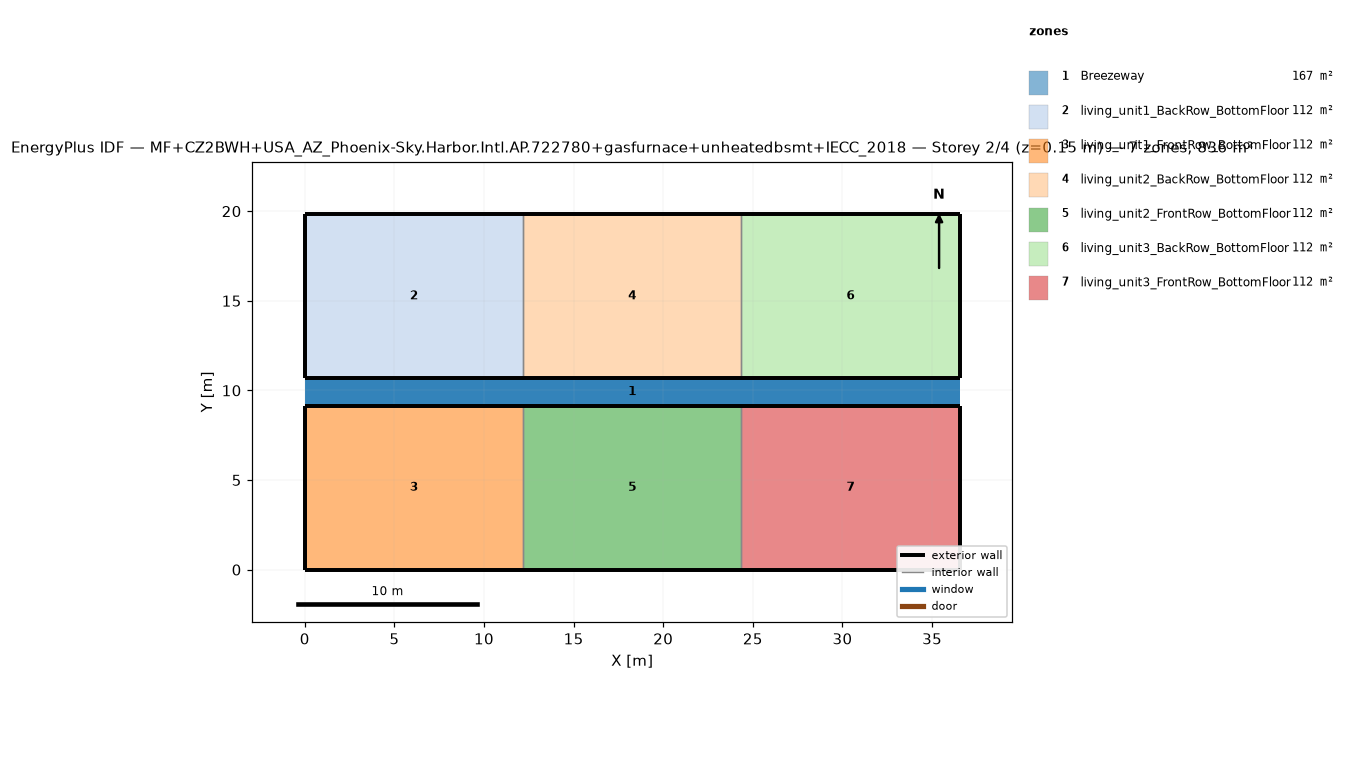
=== STOREY PLAN SPEC (per zone: floor XY polygon, exterior-wall plan segments, windows/doors) ===
zone 1: Breezeway  (167.0 m²)
  floor: (36.54, 9.16) (0.00, 9.16) (0.00, 10.68) (36.54, 10.68)
  floor: (36.54, 9.16) (0.00, 9.16) (0.00, 10.68) (36.54, 10.68)
  floor: (36.54, 9.16) (0.00, 9.16) (0.00, 10.68) (36.54, 10.68)
zone 2: living_unit1_BackRow_BottomFloor  (111.5 m²)
  floor: (12.18, 10.68) (0.00, 10.68) (0.00, 19.84) (12.18, 19.84)
  exterior wall: (0.00, 10.68) – (12.18, 10.68)  [12.2 m]
  exterior wall: (12.18, 19.84) – (0.00, 19.84)  [12.2 m]
  exterior wall: (0.00, 19.84) – (0.00, 10.68)  [9.2 m]
  interior walls: 1
zone 3: living_unit1_FrontRow_BottomFloor  (111.5 m²)
  floor: (12.18, 0.00) (0.00, 0.00) (0.00, 9.16) (12.18, 9.16)
  exterior wall: (0.00, 0.00) – (12.18, 0.00)  [12.2 m]
  exterior wall: (12.18, 9.16) – (0.00, 9.16)  [12.2 m]
  exterior wall: (0.00, 9.16) – (0.00, 0.00)  [9.2 m]
  interior walls: 1
zone 4: living_unit2_BackRow_BottomFloor  (111.5 m²)
  floor: (24.36, 10.68) (12.18, 10.68) (12.18, 19.84) (24.36, 19.84)
  exterior wall: (12.18, 10.68) – (24.36, 10.68)  [12.2 m]
  exterior wall: (24.36, 19.84) – (12.18, 19.84)  [12.2 m]
  interior walls: 2
zone 5: living_unit2_FrontRow_BottomFloor  (111.5 m²)
  floor: (24.36, 0.00) (12.18, 0.00) (12.18, 9.16) (24.36, 9.16)
  exterior wall: (12.18, 0.00) – (24.36, 0.00)  [12.2 m]
  exterior wall: (24.36, 9.16) – (12.18, 9.16)  [12.2 m]
  interior walls: 2
zone 6: living_unit3_BackRow_BottomFloor  (111.5 m²)
  floor: (36.54, 10.68) (24.36, 10.68) (24.36, 19.84) (36.54, 19.84)
  exterior wall: (24.36, 10.68) – (36.54, 10.68)  [12.2 m]
  exterior wall: (36.54, 10.68) – (36.54, 19.84)  [9.2 m]
  exterior wall: (36.54, 19.84) – (24.36, 19.84)  [12.2 m]
  interior walls: 1
zone 7: living_unit3_FrontRow_BottomFloor  (111.5 m²)
  floor: (36.54, 0.00) (24.36, 0.00) (24.36, 9.16) (36.54, 9.16)
  exterior wall: (24.36, 0.00) – (36.54, 0.00)  [12.2 m]
  exterior wall: (36.54, 0.00) – (36.54, 9.16)  [9.2 m]
  exterior wall: (36.54, 9.16) – (24.36, 9.16)  [12.2 m]
  interior walls: 1

=== DERIVED (storey summary) ===
Building: MF+CZ2BWH+USA_AZ_Phoenix-Sky.Harbor.Intl.AP.722780+gasfurnace+unheatedbsmt+IECC_2018
Storey: 2 of 4  (floor level z = 0.15 m)
Storey gross floor area: 836.2 m²
Zones on this storey: 7
  - Breezeway: floor 167.0 m²
  - living_unit1_BackRow_BottomFloor: floor 111.5 m²; exterior wall 33.5 m (86.9 m²); WWR 0.0%
  - living_unit1_FrontRow_BottomFloor: floor 111.5 m²; exterior wall 33.5 m (86.9 m²); WWR 0.0%
  - living_unit2_BackRow_BottomFloor: floor 111.5 m²; exterior wall 24.4 m (63.1 m²); WWR 0.0%
  - living_unit2_FrontRow_BottomFloor: floor 111.5 m²; exterior wall 24.4 m (63.1 m²); WWR 0.0%
  - living_unit3_BackRow_BottomFloor: floor 111.5 m²; exterior wall 33.5 m (86.9 m²); WWR 0.0%
  - living_unit3_FrontRow_BottomFloor: floor 111.5 m²; exterior wall 33.5 m (86.9 m²); WWR 0.0%
Zone adjacency (shared interzone walls):
  - living_unit1_BackRow_BottomFloor ↔ living_unit2_BackRow_BottomFloor
  - living_unit1_FrontRow_BottomFloor ↔ living_unit2_FrontRow_BottomFloor
  - living_unit2_BackRow_BottomFloor ↔ living_unit3_BackRow_BottomFloor
  - living_unit2_FrontRow_BottomFloor ↔ living_unit3_FrontRow_BottomFloor